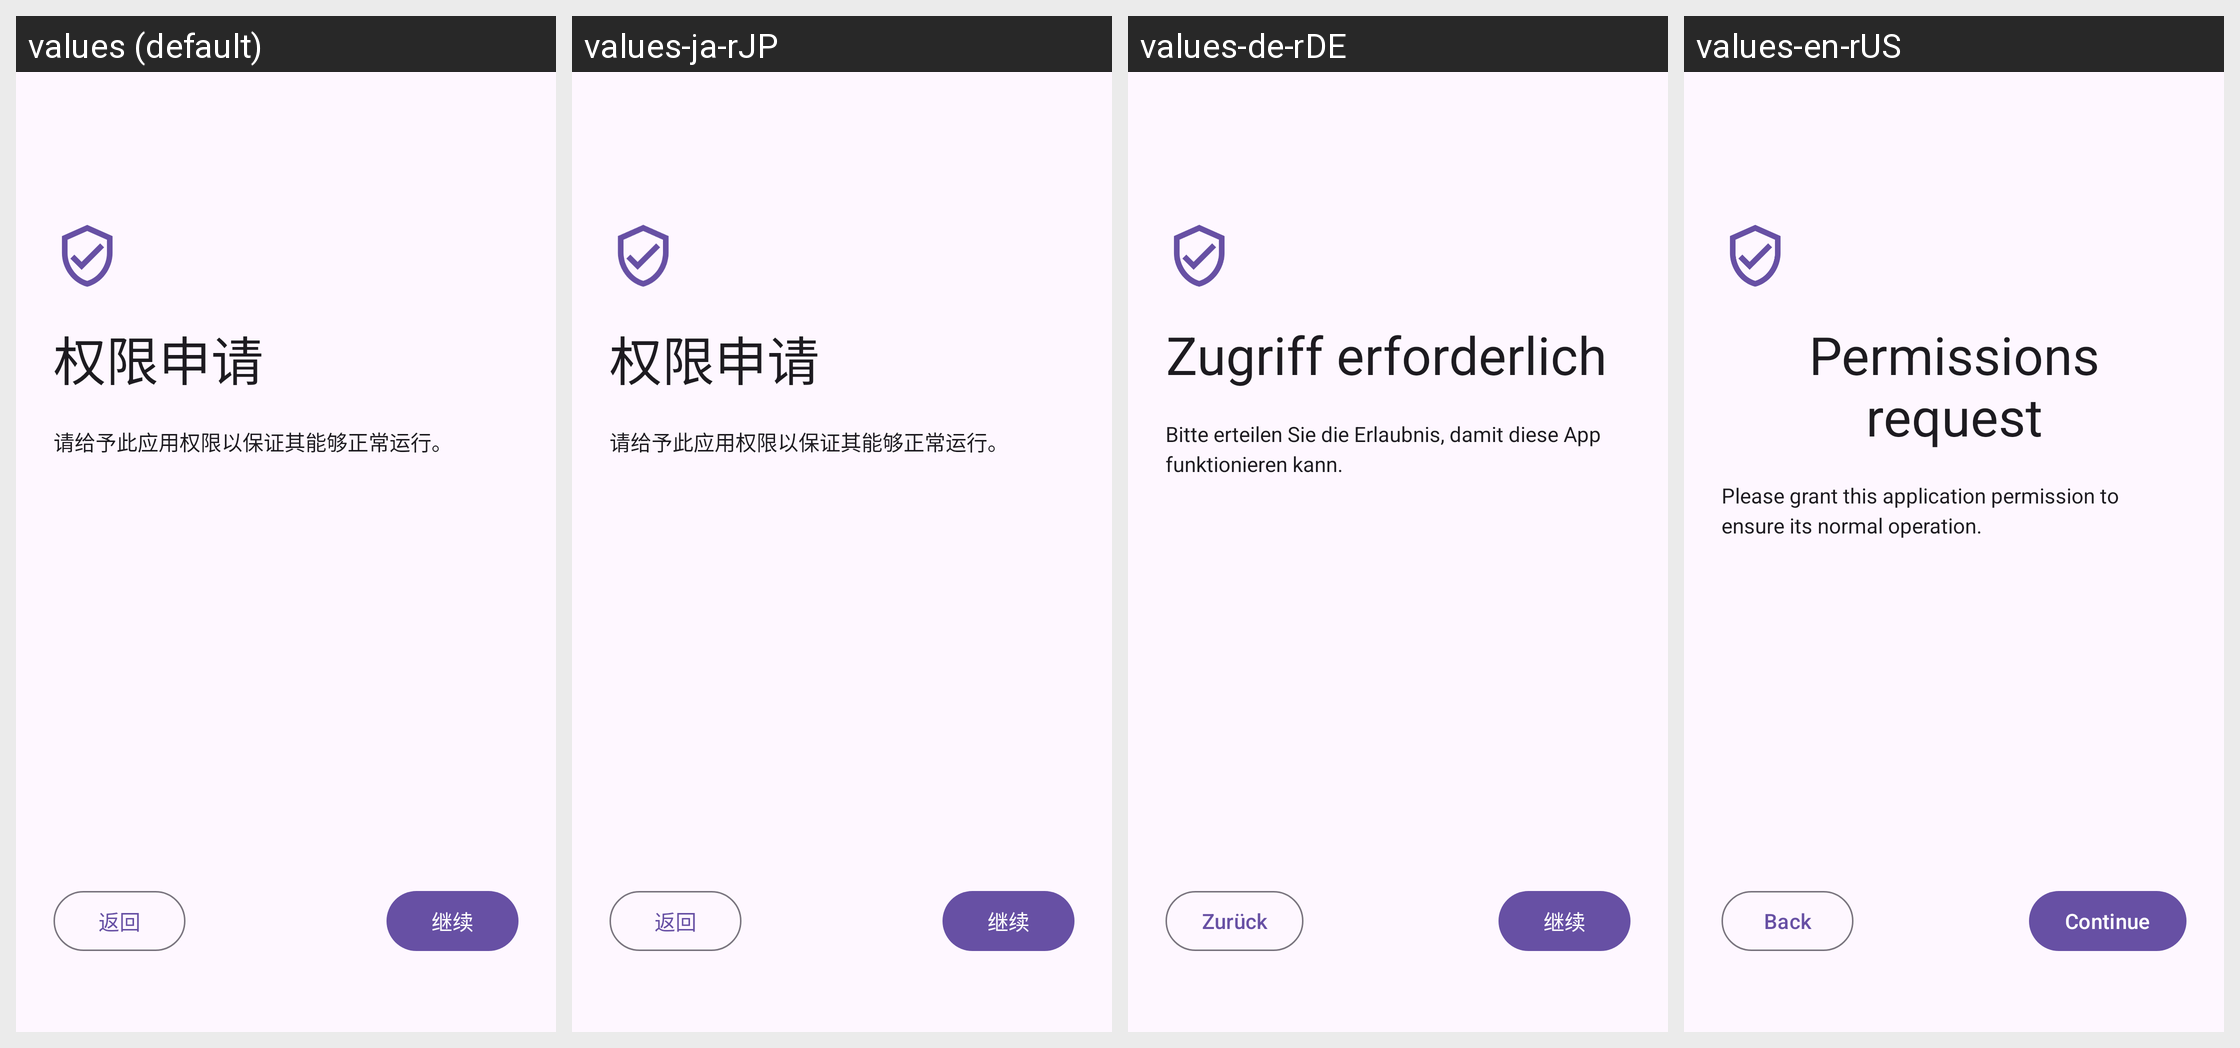

Locale-by-locale string values for the Android screen shown in this grid:
Android screen res/layout/fragment_guide_permission.xml rendered under 4 locales, left to right: values (default), values-ja-rJP, values-de-rDE, values-en-rUS. Device: Nexus 5 (rendered at 1080×1920; each locale shown at half size, 540×960, under a caption strip naming it); theme Theme.VideoYouX.
Other locales in the repository, not shown: values-de, values-en, values-fr, values-fr-rFR, values-ja, values-ru, values-ru-rRU, values-zh-rCN, values-zh-rTW.
Strings drawn on this screen, with the default value and each locale's value (text and hints the layout hard-codes, and strings that could not be matched under every locale, appear in the picture but are not listed):

guide_get_permission_title
  values: 权限申请
  values-ja-rJP: 权限申请  [from values-ja]
  values-de-rDE: Zugriff erforderlich  [from values-de]
  values-en-rUS: Permissions request  [from values-en]

guide_get_permission_summary
  values: 请给予此应用权限以保证其能够正常运行。
  values-ja-rJP: 请给予此应用权限以保证其能够正常运行。  [from values-ja]
  values-de-rDE: Bitte erteilen Sie die Erlaubnis, damit diese App funktionieren kann.  [from values-de]
  values-en-rUS: Please grant this application permission to ensure its normal operation.  [from values-en]

back
  values: 返回
  values-ja-rJP: 返回  [from values-ja]
  values-de-rDE: Zurück  [from values-de]
  values-en-rUS: Back  [from values-en]

next
  values: 继续
  values-ja-rJP: 继续  [from values-ja]
  values-de-rDE: 继续  [from values-de]
  values-en-rUS: Continue  [from values-en]
